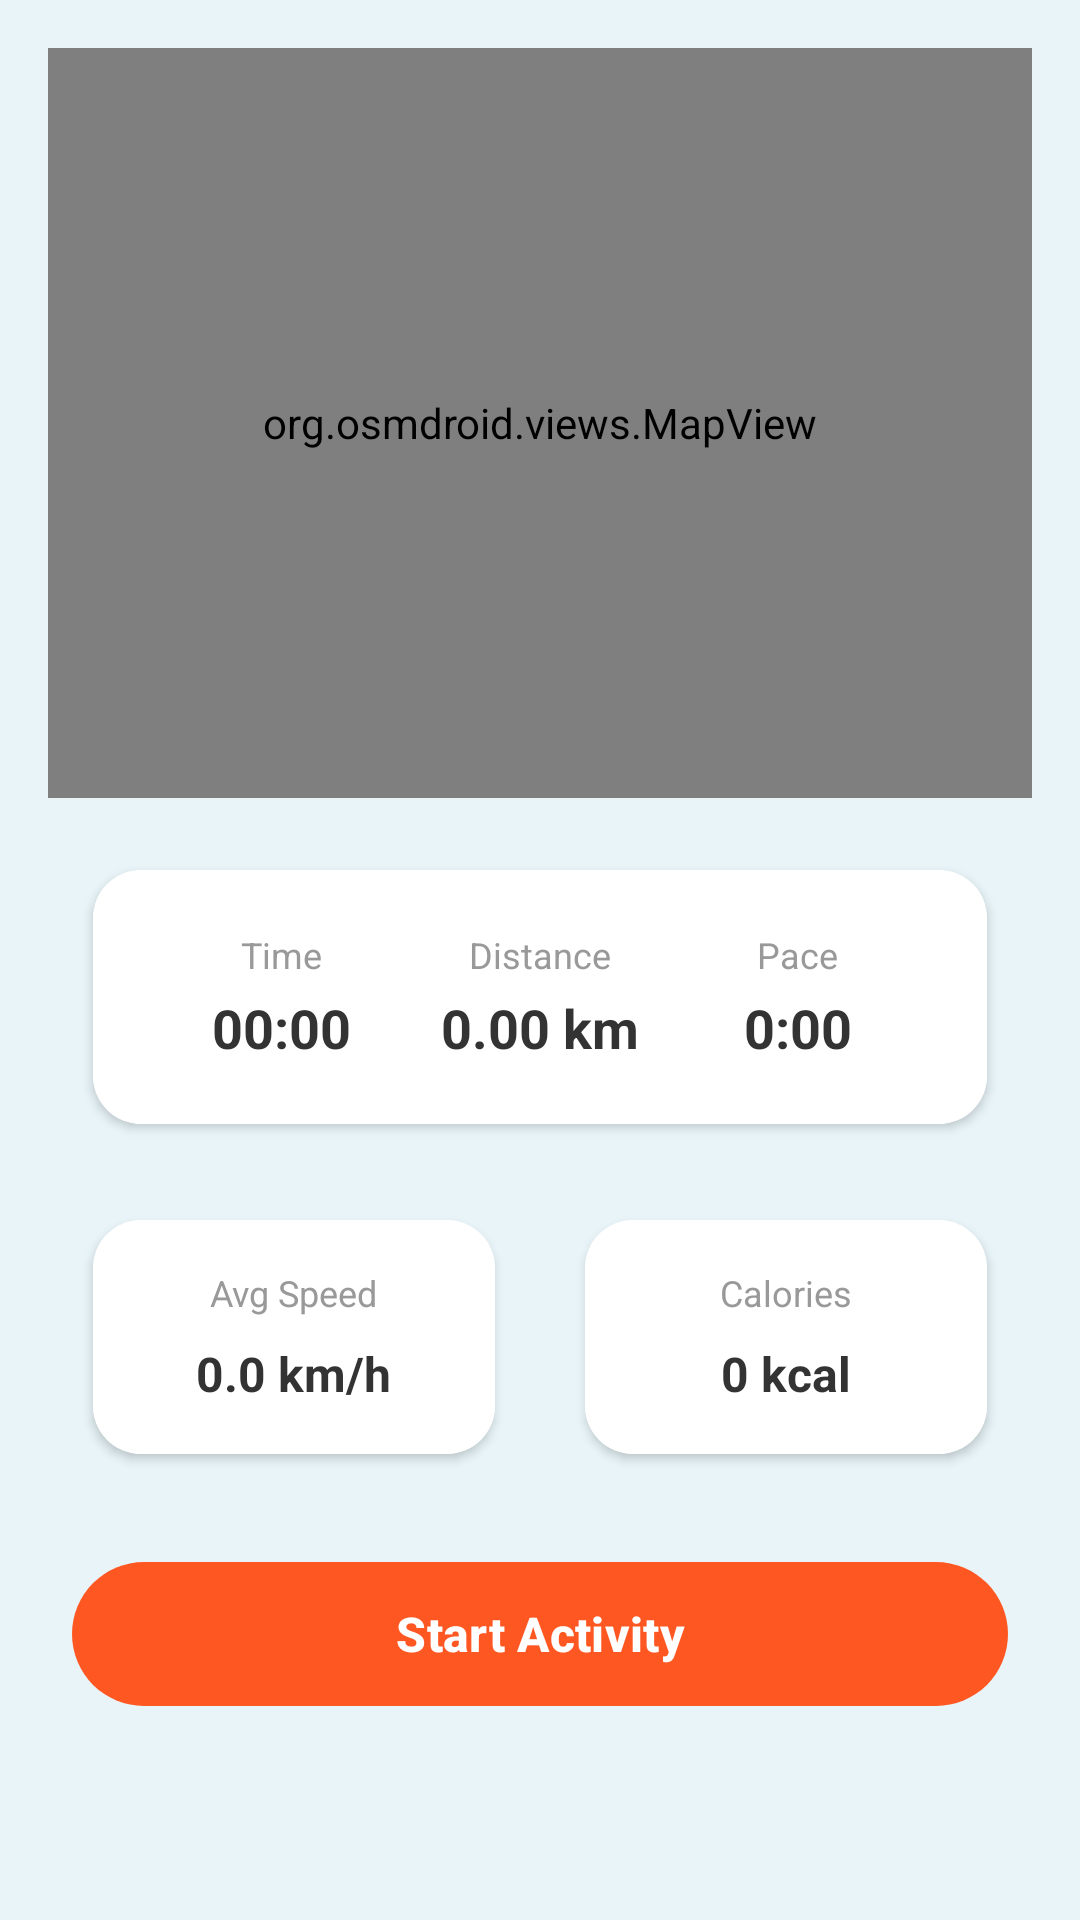

Android layout source for this screen:
<!-- AndroidManifest.xml: application theme Theme.FitLifeSmartHealthLifestyleApp -->
<!-- res/layout/fragment_activity.xml -->
<?xml version="1.0" encoding="utf-8"?>
<androidx.constraintlayout.widget.ConstraintLayout
    xmlns:android="http://schemas.android.com/apk/res/android"
    xmlns:app="http://schemas.android.com/apk/res-auto"
    android:layout_width="match_parent"
    android:layout_height="match_parent"
    android:background="#E8F4F8">

    
    <org.osmdroid.views.MapView
        android:id="@+id/mapView"
        android:layout_width="0dp"
        android:layout_height="250dp"
        android:layout_margin="16dp"
        app:layout_constraintTop_toTopOf="parent"
        app:layout_constraintStart_toStartOf="parent"
        app:layout_constraintEnd_toEndOf="parent" />

    
    <androidx.cardview.widget.CardView
        android:id="@+id/cardStats"
        android:layout_width="0dp"
        android:layout_height="wrap_content"
        android:layout_marginStart="24dp"
        android:layout_marginEnd="24dp"
        android:layout_marginTop="16dp"
        app:cardCornerRadius="16dp"
        app:cardElevation="2dp"
        app:cardUseCompatPadding="true"
        app:layout_constraintTop_toBottomOf="@id/mapView"
        app:layout_constraintStart_toStartOf="parent"
        app:layout_constraintEnd_toEndOf="parent">

        <LinearLayout
            android:layout_width="match_parent"
            android:layout_height="wrap_content"
            android:background="@android:color/white"
            android:orientation="horizontal"
            android:padding="20dp">

            
            <LinearLayout
                android:layout_width="0dp"
                android:layout_height="wrap_content"
                android:layout_weight="1"
                android:gravity="center"
                android:orientation="vertical">

                <TextView
                    android:text="@string/time"
                    android:textColor="#999999"
                    android:textSize="12sp"
                    android:layout_width="wrap_content"
                    android:layout_height="wrap_content"/>

                <TextView
                    android:id="@+id/tvTime"
                    android:text="00:00"
                    android:textColor="#333333"
                    android:textSize="18sp"
                    android:textStyle="bold"
                    android:layout_marginTop="4dp"
                    android:layout_width="wrap_content"
                    android:layout_height="wrap_content"/>
            </LinearLayout>

            
            <LinearLayout
                android:layout_width="0dp"
                android:layout_height="wrap_content"
                android:layout_weight="1"
                android:gravity="center"
                android:orientation="vertical">

                <TextView
                    android:text="@string/distance"
                    android:textColor="#999999"
                    android:textSize="12sp"
                    android:layout_width="wrap_content"
                    android:layout_height="wrap_content"/>

                <TextView
                    android:id="@+id/tvDistance"
                    android:text="0.00 km"
                    android:textColor="#333333"
                    android:textSize="18sp"
                    android:textStyle="bold"
                    android:layout_marginTop="4dp"
                    android:layout_width="wrap_content"
                    android:layout_height="wrap_content"/>
            </LinearLayout>

            
            <LinearLayout
                android:layout_width="0dp"
                android:layout_height="wrap_content"
                android:layout_weight="1"
                android:gravity="center"
                android:orientation="vertical">

                <TextView
                    android:text="@string/pace"
                    android:textColor="#999999"
                    android:textSize="12sp"
                    android:layout_width="wrap_content"
                    android:layout_height="wrap_content"/>

                <TextView
                    android:id="@+id/tvPace"
                    android:text="0:00"
                    android:textColor="#333333"
                    android:textSize="18sp"
                    android:textStyle="bold"
                    android:layout_marginTop="4dp"
                    android:layout_width="wrap_content"
                    android:layout_height="wrap_content"/>
            </LinearLayout>

        </LinearLayout>
    </androidx.cardview.widget.CardView>

    
    <LinearLayout
        android:id="@+id/layoutAdditionalStats"
        android:layout_width="0dp"
        android:layout_height="wrap_content"
        android:layout_marginStart="24dp"
        android:layout_marginEnd="24dp"
        android:layout_marginTop="16dp"
        android:orientation="horizontal"
        app:layout_constraintTop_toBottomOf="@id/cardStats"
        app:layout_constraintStart_toStartOf="parent"
        app:layout_constraintEnd_toEndOf="parent">

        
        <androidx.cardview.widget.CardView
            android:layout_width="0dp"
            android:layout_height="wrap_content"
            android:layout_weight="1"
            android:layout_marginEnd="8dp"
            app:cardCornerRadius="16dp"
            app:cardElevation="2dp"
            app:cardUseCompatPadding="true">

            <LinearLayout
                android:layout_width="match_parent"
                android:layout_height="wrap_content"
                android:background="@android:color/white"
                android:orientation="vertical"
                android:gravity="center"
                android:padding="16dp">

                <TextView
                    android:text="@string/avg_speed"
                    android:textColor="#999999"
                    android:textSize="12sp"
                    android:layout_width="wrap_content"
                    android:layout_height="wrap_content"/>

                <TextView
                    android:id="@+id/tvAvgSpeed"
                    android:text="0.0 km/h"
                    android:textColor="#333333"
                    android:textSize="16sp"
                    android:textStyle="bold"
                    android:layout_marginTop="8dp"
                    android:layout_width="wrap_content"
                    android:layout_height="wrap_content"/>
            </LinearLayout>
        </androidx.cardview.widget.CardView>

        
        <androidx.cardview.widget.CardView
            android:layout_width="0dp"
            android:layout_height="wrap_content"
            android:layout_weight="1"
            android:layout_marginStart="8dp"
            app:cardCornerRadius="16dp"
            app:cardElevation="2dp"
            app:cardUseCompatPadding="true">

            <LinearLayout
                android:layout_width="match_parent"
                android:layout_height="wrap_content"
                android:background="@android:color/white"
                android:orientation="vertical"
                android:gravity="center"
                android:padding="16dp">

                <TextView
                    android:text="@string/calories"
                    android:textColor="#999999"
                    android:textSize="12sp"
                    android:layout_width="wrap_content"
                    android:layout_height="wrap_content"/>

                <TextView
                    android:id="@+id/tvCalories"
                    android:text="0 kcal"
                    android:textColor="#333333"
                    android:textSize="16sp"
                    android:textStyle="bold"
                    android:layout_marginTop="8dp"
                    android:layout_width="wrap_content"
                    android:layout_height="wrap_content"/>
            </LinearLayout>
        </androidx.cardview.widget.CardView>
    </LinearLayout>

    
    <com.google.android.material.button.MaterialButton
        android:id="@+id/btnStartActivity"
        android:layout_width="0dp"
        android:layout_height="56dp"
        android:layout_margin="24dp"
        android:text="@string/start_activity"
        android:textAllCaps="false"
        android:textColor="@color/white"
        android:textSize="16sp"
        android:textStyle="bold"
        app:backgroundTint="#FF5722"
        app:cornerRadius="28dp"
        app:layout_constraintTop_toBottomOf="@id/layoutAdditionalStats"
        app:layout_constraintStart_toStartOf="parent"
        app:layout_constraintEnd_toEndOf="parent" />

    
    <com.google.android.material.button.MaterialButton
        android:id="@+id/btnComplete"
        android:layout_width="0dp"
        android:layout_height="56dp"
        android:layout_margin="24dp"
        android:text="@string/complete_activity"
        android:textAllCaps="false"
        android:textColor="@color/white"
        android:textSize="16sp"
        android:textStyle="bold"
        android:visibility="gone"
        app:backgroundTint="#4CAF50"
        app:cornerRadius="28dp"
        app:layout_constraintTop_toBottomOf="@id/layoutAdditionalStats"
        app:layout_constraintStart_toStartOf="parent"
        app:layout_constraintEnd_toEndOf="parent" />

</androidx.constraintlayout.widget.ConstraintLayout>
<!-- resources referenced by this layout -->
<resources>
  <color name="white">#FFFFFFFF</color>
  <string name="avg_speed">Avg Speed</string>
  <string name="calories">Calories</string>
  <string name="complete_activity">Complete Activity</string>
  <string name="distance">Distance</string>
  <string name="pace">Pace</string>
  <string name="start_activity">Start Activity</string>
  <string name="time">Time</string>
  <style name="Theme.FitLifeSmartHealthLifestyleApp" parent="Base.Theme.FitLifeSmartHealthLifestyleApp" />
  <style name="Base.Theme.FitLifeSmartHealthLifestyleApp" parent="Theme.Material3.DayNight.NoActionBar">
          
          <item name="colorPrimary">@color/orange_primary</item>
          <item name="colorPrimaryVariant">@color/orange_primary</item>
          <item name="colorSecondary">@color/orange_primary</item>
      </style>
  <color name="orange_primary">#F36C33</color>
</resources>
